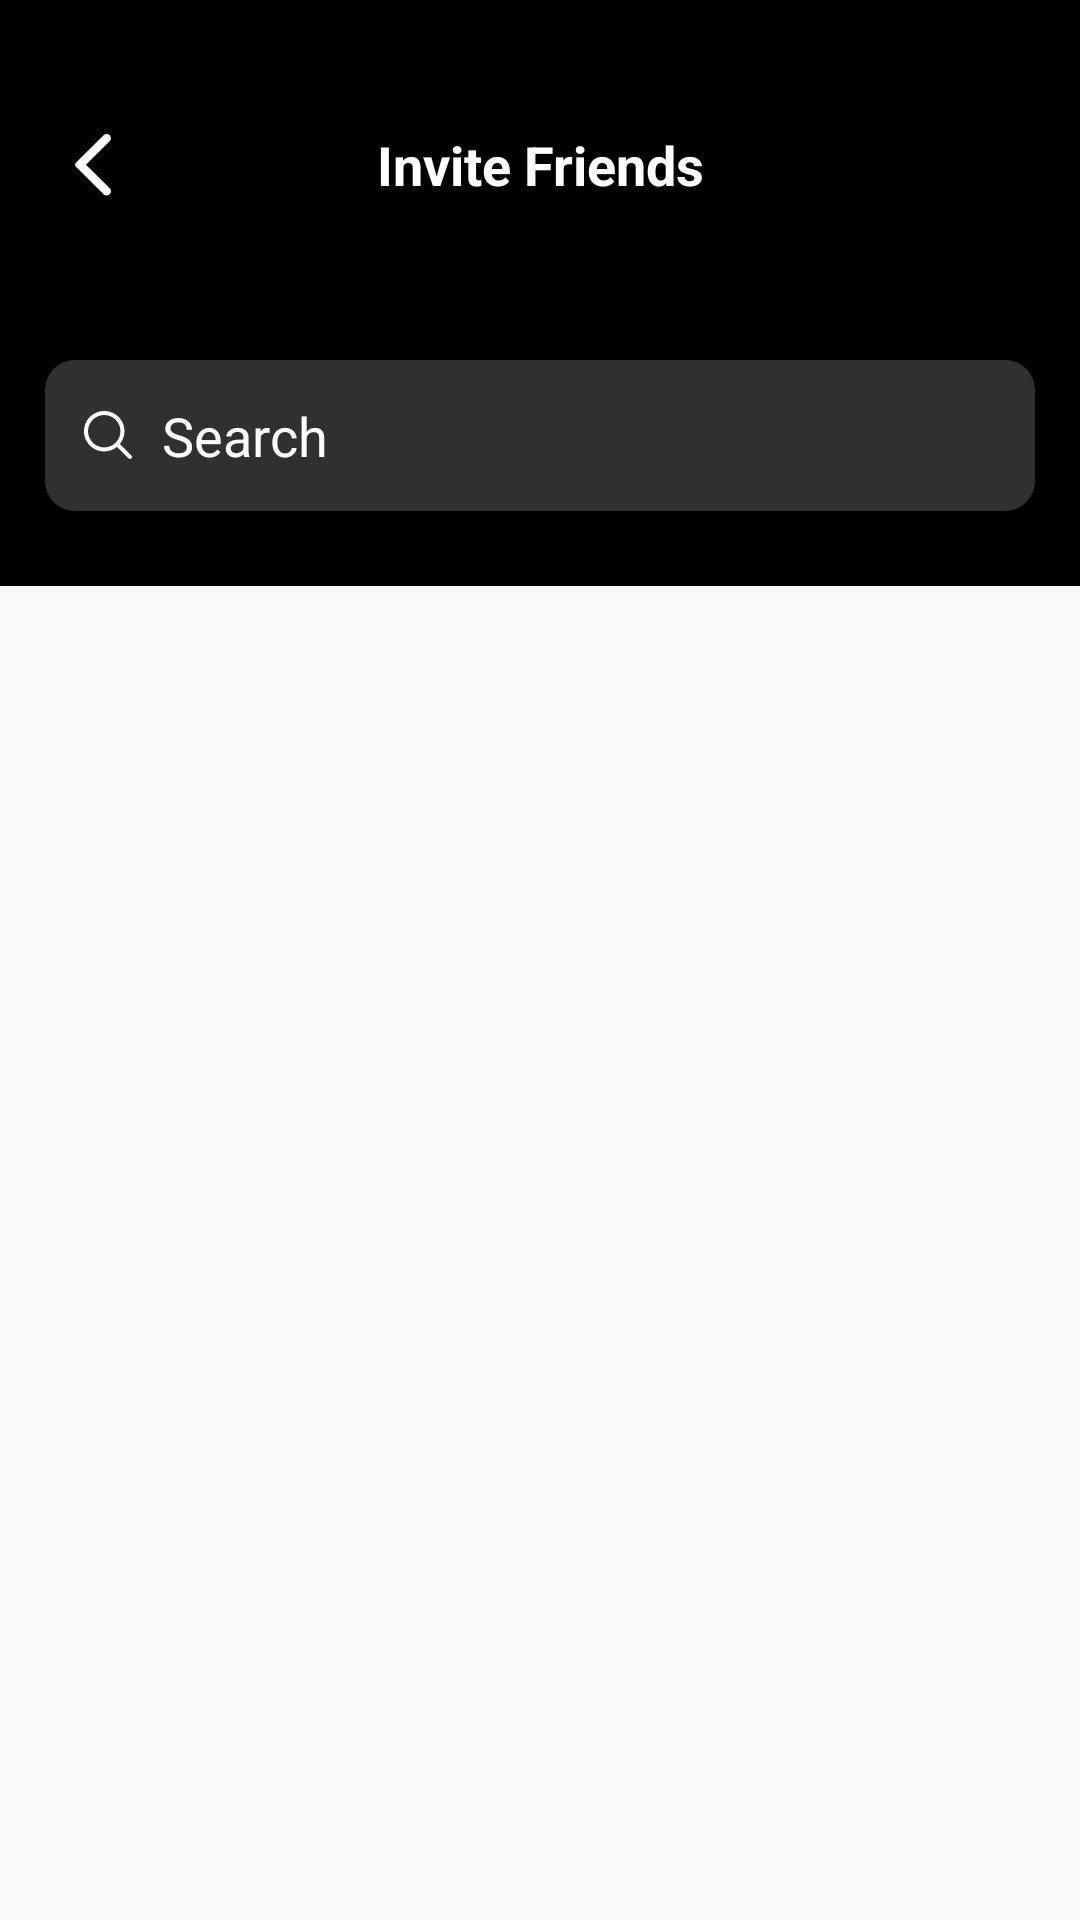

This screen was rendered from an Android layout file. Write that file and the resources it references.
<!-- AndroidManifest.xml: activity theme AppTheme.NoActionBar -->
<!-- res/layout/activity_invite_frnd.xml -->
<?xml version="1.0" encoding="utf-8"?>
<LinearLayout xmlns:android="http://schemas.android.com/apk/res/android"
    xmlns:app="http://schemas.android.com/apk/res-auto"
    xmlns:tools="http://schemas.android.com/tools"
    android:layout_width="match_parent"
    android:layout_height="match_parent"
    android:orientation="vertical"
    tools:context=".invitefriend.InviteFrndActivity">
    <LinearLayout
        android:layout_width="match_parent"
        android:layout_height="wrap_content"
        android:background="@color/colorBlack"
        android:paddingTop="@dimen/m10dp"
        android:orientation="vertical">
        <RelativeLayout
            android:id="@+id/ll_wallet"
            android:layout_width="match_parent"
            android:layout_height="match_parent"
            android:gravity="center_vertical"
            android:layout_margin="@dimen/Margin20dp"
            android:layout_gravity="center_vertical"
            android:orientation="horizontal">
        <ImageView
            android:id="@+id/ivBack"
            android:layout_width="wrap_content"
            android:layout_height="@dimen/m50dp"
            android:padding="5dp"
            android:src="@drawable/ic_left_arrow" />



            <TextView
                android:layout_width="match_parent"
                android:layout_height="@dimen/m50dp"
                android:text="Invite Friends"
                android:gravity="center"
                android:textSize="@dimen/s18sp"
                android:textStyle="bold"
                android:textColor="@color/colorWhite" />



        </RelativeLayout>
        <EditText
            android:layout_width="match_parent"
            android:layout_height="wrap_content"
            android:hint="Search"
            android:cursorVisible="true"
            android:textCursorDrawable="@color/colorWhite"
            android:textColorHint="@color/colorWhite"
            android:drawableLeft="@drawable/ic_magnifying_glass"
            android:layout_marginLeft="@dimen/m15dp"
            android:layout_marginRight="@dimen/m15dp"
            android:layout_marginTop="@dimen/m20dp"
            android:textColor="@color/colorWhite"
            android:layout_marginBottom="@dimen/m25dp"
            android:drawablePadding="@dimen/m10dp"
            android:padding="13dp"
            android:background="@drawable/bg_search"/>

    </LinearLayout>

    <LinearLayout
        android:layout_width="match_parent"
        android:layout_height="wrap_content"
        android:gravity="center"
        android:orientation="vertical">

        <androidx.recyclerview.widget.RecyclerView
            android:id="@+id/rvInvite"
            android:layout_width="match_parent"
            android:layout_height="match_parent"
            android:layout_marginTop="10dp"
            android:layout_marginBottom="10dp"
            app:layoutManager="androidx.recyclerview.widget.LinearLayoutManager"
            tools:listitem="@layout/invite_layout" />

    </LinearLayout>
</LinearLayout>
<!-- res/layout/invite_layout.xml (included above) -->
<?xml version="1.0" encoding="utf-8"?>
<LinearLayout xmlns:android="http://schemas.android.com/apk/res/android"
    android:orientation="vertical"
    android:layout_width="match_parent"
    android:layout_height="wrap_content">


        <LinearLayout
            android:layout_width="match_parent"
            android:layout_height="wrap_content"
            android:orientation="vertical">

            <LinearLayout
                android:layout_width="match_parent"
                android:layout_height="wrap_content"
                android:orientation="horizontal">


                <FrameLayout
                    android:layout_width="wrap_content"
                    android:layout_height="wrap_content"
                    android:orientation="vertical">

                    <ImageView
                        android:layout_width="@dimen/m60dp"
                        android:layout_height="@dimen/m60dp"
                        android:layout_margin="@dimen/m10dp"
                        android:src="@drawable/personimg" />
                </FrameLayout>

                <LinearLayout
                    android:layout_width="0dp"
                    android:layout_weight="1"
                    android:layout_height="match_parent"
                    android:gravity="center_vertical"
                    android:layout_marginLeft="@dimen/m10dp"
                    android:orientation="vertical">


                    <TextView
                        android:id="@+id/tvProductName"
                        android:layout_width="match_parent"
                        android:layout_height="wrap_content"
                        android:ellipsize="end"
                        android:text="Cash"
                        android:textStyle="bold"
                        android:textColor="@color/colorfontBlack"
                        android:textSize="@dimen/s18sp" />

                </LinearLayout>
                <ImageView
                    android:id="@+id/ivproduct"
                    android:layout_width="@dimen/m50dp"
                    android:layout_height="@dimen/m50dp"
                    android:layout_gravity="center_vertical"
                    android:layout_margin="@dimen/m20dp"
                    android:src="@drawable/ic_add" />
            </LinearLayout>
            <View
                android:layout_width="match_parent"
                android:layout_height="1dp"
                android:layout_marginLeft="@dimen/m80dp"
                android:background="@color/colorView"/>
        </LinearLayout>


</LinearLayout>
<!-- resources referenced by this layout -->
<resources>
  <color name="colorBlack">#000000</color>
  <color name="colorView">#EEEDF1</color>
  <color name="colorWhite">#FFFFFF</color>
  <color name="colorfontBlack">#100f0f</color>
  <dimen name="Margin20dp">20dp</dimen>
  <dimen name="m10dp">10dp</dimen>
  <dimen name="m15dp">15dp</dimen>
  <dimen name="m20dp">20dp</dimen>
  <dimen name="m25dp">25dp</dimen>
  <dimen name="m50dp">50dp</dimen>
  <dimen name="m60dp">60dp</dimen>
  <dimen name="m80dp">80dp</dimen>
  <dimen name="s18sp">18sp</dimen>
  <!-- drawable bg_search (drawable) -->
  <?xml version="1.0" encoding="utf-8"?>
  <shape xmlns:android="http://schemas.android.com/apk/res/android"
      android:shape="rectangle">
      <corners android:radius="10dp" />
      <solid android:color="#30ffffff"/>
  
  </shape>
  <!-- drawable ic_left_arrow (drawable) -->
  <?xml version="1.0" encoding="utf-8"?>
  <vector xmlns:android="http://schemas.android.com/apk/res/android"
      android:viewportWidth="12"
      android:viewportHeight="21"
      android:width="12dp"
      android:height="21dp">
      <group
          android:translateX="-16"
          android:translateY="-58">
          <path
              android:pathData="M25.537135 78.082667l-9.244983 -9.136863c-0.389536 -0.384615 -0.389536 -1.005994 0 -1.391608l9.244983 -9.136863c0.56233 -0.556444 1.477239 -0.556444 2.040568 0 0.56233 0.556443 0.56233 1.45954 0 2.015984l-7.908575 7.817183 7.908575 7.815184c0.56233 0.557443 0.56233 1.46054 0 2.016983 -0.563329 0.556444 -1.478238 0.556444 -2.040568 0"
              android:fillColor="#ffffff" />
      </group>
  </vector>
  <!-- drawable ic_magnifying_glass (drawable) -->
  <vector xmlns:android="http://schemas.android.com/apk/res/android"
      android:width="16dp"
      android:height="16dp"
      android:viewportWidth="16"
      android:viewportHeight="16">
    <path
        android:pathData="M15.8041,14.8637L11.9576,11.0171C12.911,9.8547 13.4857,8.3657 13.4857,6.7429C13.4857,3.0204 10.4653,0 6.7429,0C3.0171,0 0,3.0204 0,6.7429C0,10.4653 3.0171,13.4857 6.7429,13.4857C8.3657,13.4857 9.8514,12.9143 11.0139,11.9608L14.8604,15.8041C15.1216,16.0653 15.5429,16.0653 15.8041,15.8041C16.0653,15.5461 16.0653,15.1216 15.8041,14.8637ZM6.7429,12.1437C3.7616,12.1437 1.3388,9.7208 1.3388,6.7429C1.3388,3.7649 3.7616,1.3388 6.7429,1.3388C9.7208,1.3388 12.1469,3.7649 12.1469,6.7429C12.1469,9.7208 9.7208,12.1437 6.7429,12.1437Z"
        android:strokeWidth="1"
        android:fillColor="#FFFFFF"
        android:fillType="nonZero"
        android:strokeColor="#00000000"/>
  </vector>
  <style name="AppTheme.NoActionBar">
          <item name="windowActionBar">false</item>
          <item name="windowNoTitle">true</item>
          <item name="android:statusBarColor">@color/colorAccent</item>
          <item name="bottomSheetDialogTheme">@style/AppBottomSheetDialogTheme</item>
          
          
          <item name="android:windowLightStatusBar">false</item>
      </style>
  <color name="colorAccent">#fed902</color>
  <style name="AppBottomSheetDialogTheme" parent="Theme.Design.Light.BottomSheetDialog">
          <item name="bottomSheetStyle">@style/AppModalStyle</item>
      </style>
  <style name="AppModalStyle" parent="Widget.Design.BottomSheet.Modal">
          <item name="android:background">@drawable/bg_bottom</item>
      </style>
  <!-- drawable bg_bottom (drawable) -->
  <?xml version="1.0" encoding="utf-8"?>
  <shape xmlns:android="http://schemas.android.com/apk/res/android"
      android:shape="rectangle">
      <corners android:topLeftRadius="@dimen/m20dp" android:topRightRadius="@dimen/m20dp" />
      <solid android:color="@color/colorWhite"/>
     
  </shape>
</resources>
